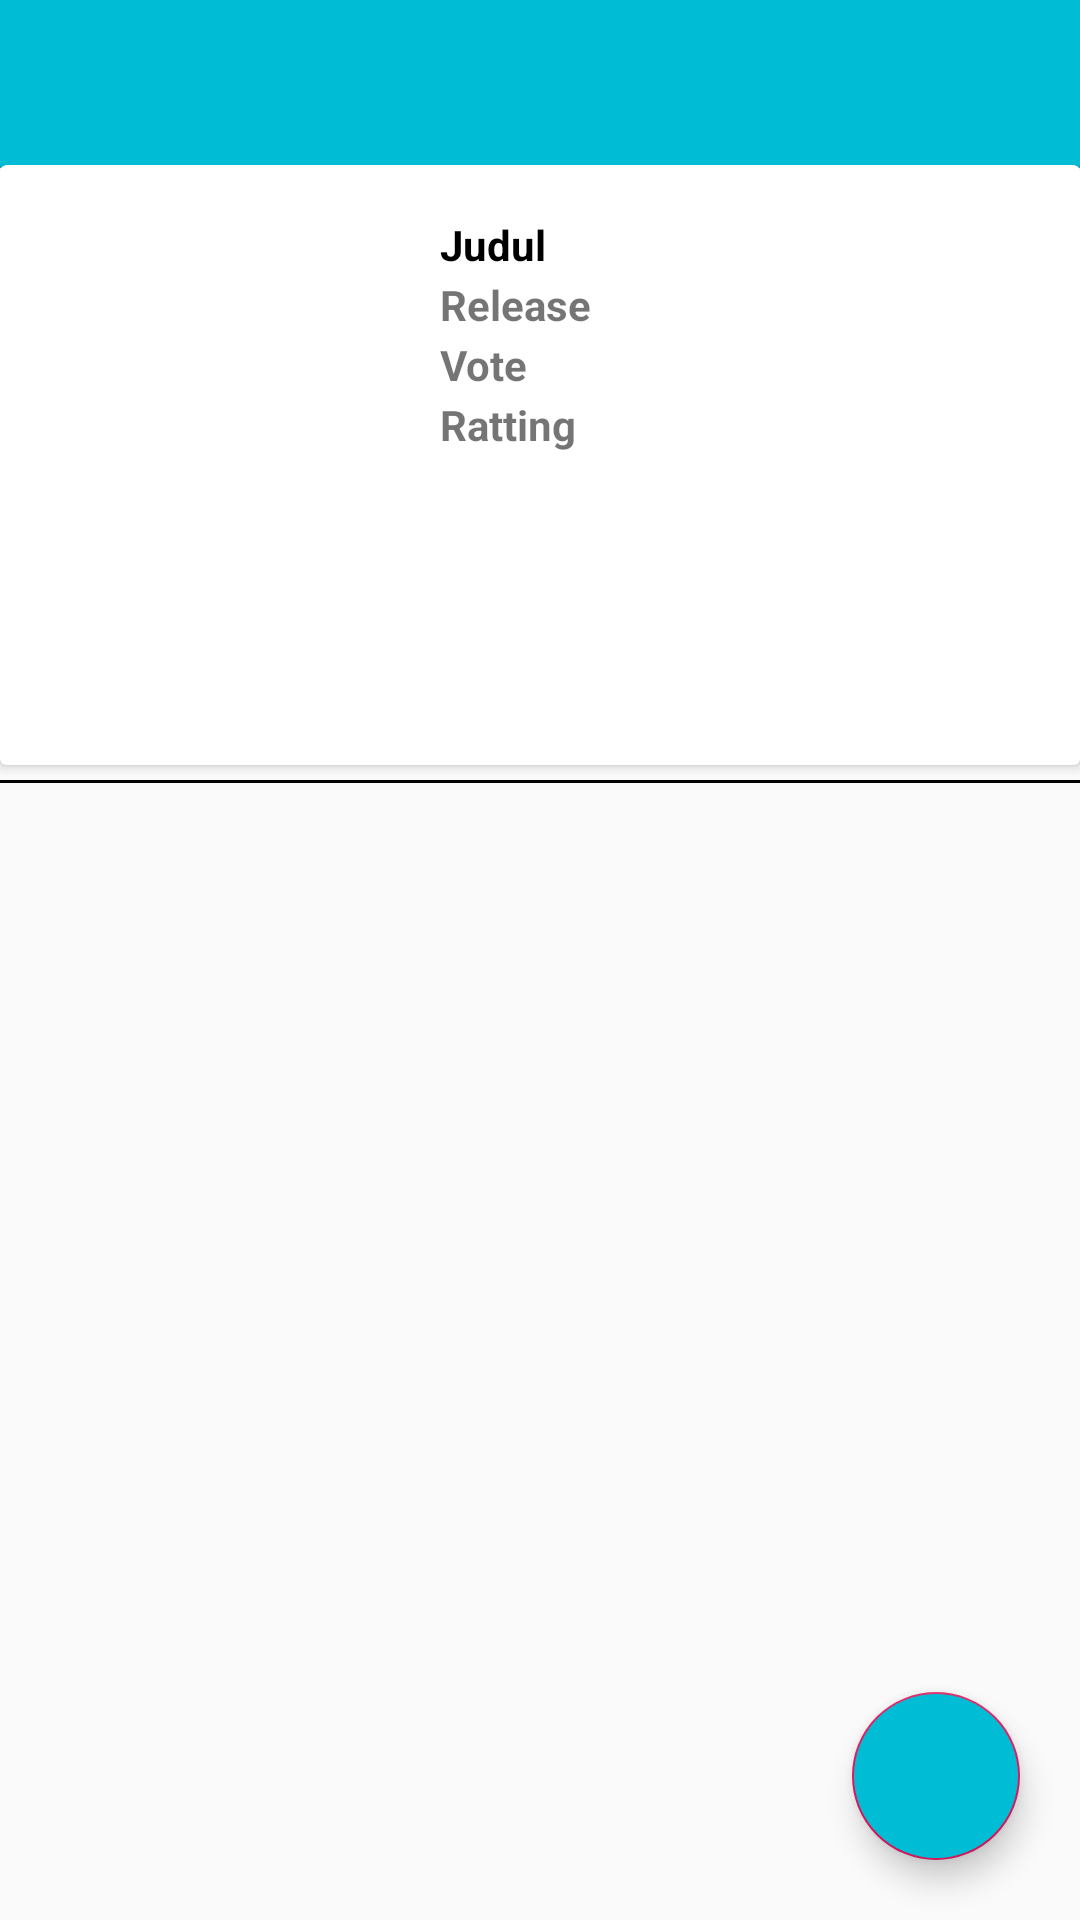

Here is an Android app screen rendered from its layout file. Give the layout XML and the strings, colors and styles it references.
<!-- AndroidManifest.xml: application theme AppTheme -->
<!-- res/layout/activity_detail.xml -->
<?xml version="1.0" encoding="utf-8"?>
<RelativeLayout xmlns:android="http://schemas.android.com/apk/res/android"
    xmlns:app="http://schemas.android.com/apk/res-auto"
    xmlns:tools="http://schemas.android.com/tools"
    android:layout_width="match_parent"
    android:layout_height="match_parent"
    tools:context="com.tri.submission5.detailActivity.DetailMovieActivity">

    <androidx.appcompat.widget.Toolbar
        android:id="@+id/toolbar"
        android:layout_width="match_parent"
        android:layout_height="wrap_content"
        android:background="?attr/colorPrimary"
        android:minHeight="?attr/actionBarSize"
        android:backgroundTint="@color/cyan"
        android:theme="@style/ThemeOverlay.AppCompat.Dark"
        app:popupTheme="@style/ThemeOverlay.AppCompat.Light"
        app:titleTextColor="@android:color/white" />

    <FrameLayout
        android:id="@+id/frame_container"
        android:layout_width="match_parent"
        android:layout_height="match_parent"
        android:layout_marginTop="55dp">

        <ScrollView
            android:layout_width="match_parent"
            android:layout_height="match_parent">

            <LinearLayout
                android:layout_width="match_parent"
                android:layout_height="wrap_content"
                android:orientation="vertical">

                <androidx.cardview.widget.CardView
                    android:layout_width="match_parent"
                    android:layout_height="wrap_content">

                    <LinearLayout
                        android:layout_width="match_parent"
                        android:layout_height="200dp"
                        android:orientation="horizontal">

                        <LinearLayout
                            android:layout_width="0dp"
                            android:layout_height="match_parent"
                            android:layout_weight=".40"
                            android:gravity="center"
                            android:orientation="vertical">

                            <ImageView
                                android:id="@+id/img"
                                android:layout_width="match_parent"
                                android:layout_height="match_parent"
                                android:layout_marginStart="5dp"
                                android:layout_marginLeft="5dp" />

                        </LinearLayout>

                        <LinearLayout
                            android:layout_width="0dp"
                            android:layout_height="wrap_content"
                            android:layout_gravity="center_horizontal"
                            android:layout_weight="0.70"
                            android:orientation="vertical"
                            android:padding="16dp">

                            <LinearLayout
                                android:layout_width="match_parent"
                                android:layout_height="match_parent"
                                android:orientation="horizontal">

                                <TextView
                                    android:id="@+id/tv_judul"
                                    android:layout_width="0dp"
                                    android:layout_height="wrap_content"
                                    android:layout_weight=".30"
                                    android:paddingTop="1dp"
                                    android:text="@string/judul"
                                    android:textColor="@color/black"
                                    android:textStyle="bold" />

                            </LinearLayout>


                            <LinearLayout
                                android:layout_width="match_parent"
                                android:layout_height="match_parent"
                                android:orientation="horizontal">

                                <TextView
                                    android:id="@+id/tv_release"
                                    android:layout_width="0dp"
                                    android:layout_height="wrap_content"
                                    android:layout_weight=".30"
                                    android:paddingTop="1dp"
                                    android:text="Release"
                                    android:textStyle="bold" />

                            </LinearLayout>

                            <LinearLayout
                                android:layout_width="match_parent"
                                android:layout_height="match_parent"
                                android:orientation="horizontal">

                                <TextView
                                    android:id="@+id/tv_vote"
                                    android:layout_width="0dp"
                                    android:layout_height="wrap_content"
                                    android:layout_weight=".30"
                                    android:paddingTop="1dp"
                                    android:text="Vote"
                                    android:textStyle="bold" />

                            </LinearLayout>

                            <LinearLayout
                                android:layout_width="match_parent"
                                android:layout_height="match_parent"
                                android:orientation="horizontal">

                                <TextView
                                    android:id="@+id/tv_ratting"
                                    android:layout_width="0dp"
                                    android:layout_height="wrap_content"
                                    android:layout_weight=".30"
                                    android:paddingTop="1dp"
                                    android:text="Ratting"
                                    android:textStyle="bold" />

                            </LinearLayout>

                            <LinearLayout
                                android:layout_width="match_parent"
                                android:layout_height="match_parent"
                                android:orientation="horizontal"
                                android:visibility="gone">

                                <TextView
                                    android:id="@+id/tv_id"
                                    android:layout_width="0dp"
                                    android:layout_height="wrap_content"
                                    android:layout_weight=".30"
                                    android:paddingTop="1dp"
                                    android:text="id"
                                    android:textStyle="bold" />

                            </LinearLayout>

                        </LinearLayout>
                    </LinearLayout>
                </androidx.cardview.widget.CardView>

                <View
                    android:layout_width="match_parent"
                    android:layout_height="1dp"
                    android:layout_marginTop="5dp"
                    android:background="@color/black" />

                <TextView
                    android:id="@+id/tv_deksripsi"
                    android:layout_width="match_parent"
                    android:layout_height="wrap_content"
                    android:layout_marginStart="8dp"
                    android:layout_marginTop="8dp"
                    android:layout_marginEnd="8dp"
                    android:layout_marginBottom="8dp"
                    android:fontFamily="Calibri"
                    android:textSize="15sp"
                    android:textAlignment="gravity"
                    android:textColor="@android:color/black"
                    tools:text="Overview" />
            </LinearLayout>
        </ScrollView>

    </FrameLayout>

    <com.google.android.material.floatingactionbutton.FloatingActionButton
        android:id="@+id/fab_favorite"
        android:layout_width="wrap_content"
        android:layout_height="wrap_content"
        android:src="@drawable/ic_favorite_false"
        android:layout_marginBottom="20dp"
        android:layout_marginRight="20dp"
        android:layout_alignParentBottom="true"
        android:layout_alignParentRight="true"
        android:backgroundTint="@color/cyan"
        app:fabSize="normal" />

</RelativeLayout>
<!-- resources referenced by this layout -->
<resources>
  <color name="black">#000000</color>
  <color name="cyan">#00BCD4</color>
  <string name="judul">Judul</string>
  <style name="AppTheme" parent="Theme.AppCompat.Light.NoActionBar">
          
          <item name="colorPrimary">@color/colorPrimary</item>
          <item name="colorPrimaryDark">@color/colorPrimaryDark</item>
          <item name="colorAccent">@color/colorAccent</item>
      </style>
  <color name="colorPrimary">#03A9F4</color>
  <color name="colorPrimaryDark">#00574B</color>
  <color name="colorAccent">#D81B60</color>
</resources>
